Run: headless pygame with SDL's dummy video driver; simulated clock (each Clock.tick advances the game by its frame time, no real sleeping); random seed 0; keys injected as events and as key.get_pressed() state; no mouse input.
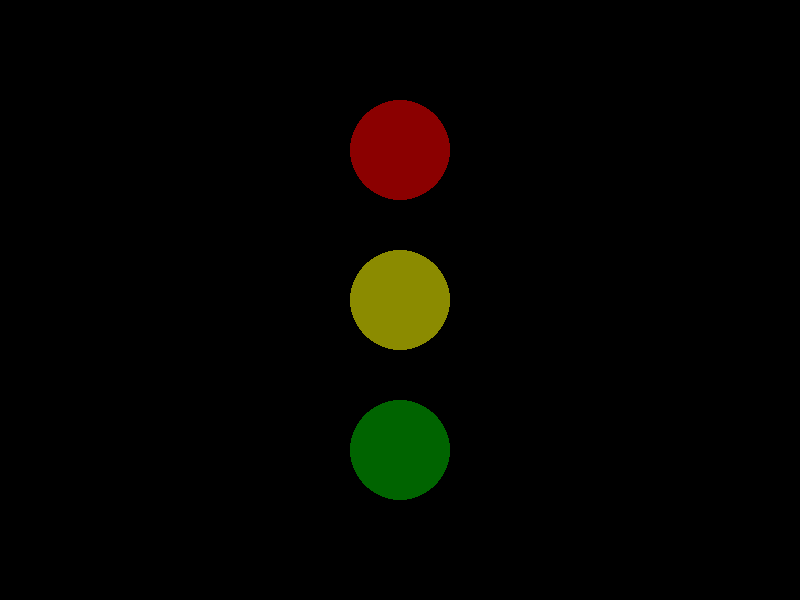
Frame 1 of 4 · flips 1–60 · no input
Frame 2 of 4 · flips 61–180 · tapped SPACE, RETURN · held RIGHT (→), D · screen unchanged from frame 1, image omitted
Frame 3 of 4 · flips 181–300 · held DOWN (↓), S · screen unchanged from frame 2, image omitted
Frame 4 of 4 · flips 301–420 · held LEFT (←), A, UP (↑), W · screen unchanged from frame 3, image omitted

The pygame program that drew these frames:

import pygame


white = (255, 255, 255)
black = (0, 0, 0)
red = (255, 0, 0)
dim_red = (139, 0, 0)
green = (0, 255, 0)
dim_green = (0, 100, 0) 
yellow = (255, 255, 0)
dim_yellow = (139, 139, 0)

# Initialize the game
pygame.init()

screen = pygame.display.set_mode((800, 600))
screen.fill(black)
pygame.display.set_caption("Traffic Light Simulation")


while True:
    for event in pygame.event.get():
        if event.type == pygame.QUIT:
            pygame.quit()
            quit()

    pygame.draw.rect(screen, black, (300, 50, 200, 500))
    pygame.draw.circle(screen, dim_red, (400, 150), 50)
    pygame.draw.circle(screen, dim_yellow, (400, 300), 50)
    pygame.draw.circle(screen, dim_green, (400, 450), 50)

    pygame.display.update()


screen.mainloop()
